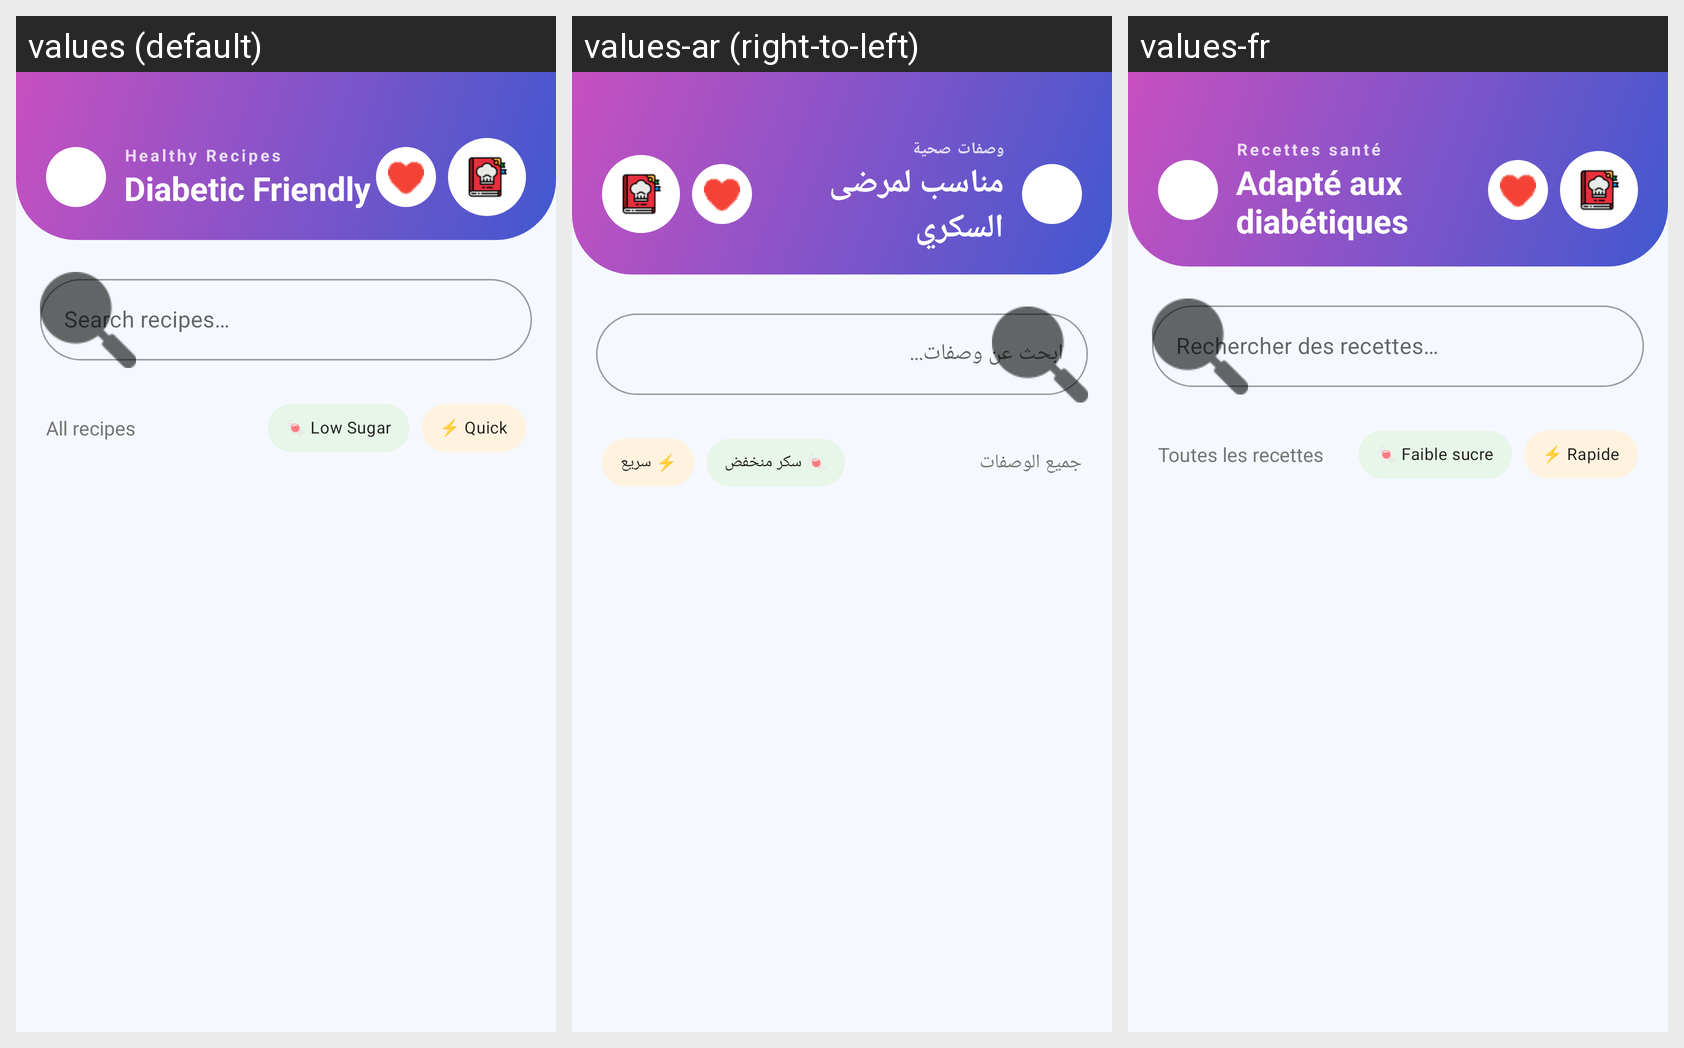

Here is an Android app screen in its default locale and in the app's own translations. Write out the translated-string differences for the strings that appear on this screen.
Android screen res/layout/activity_recipes.xml rendered under 3 locales, left to right: values (default), values-ar (right-to-left), values-fr. Device: Nexus 5 (rendered at 1080×1920; each locale shown at half size, 540×960, under a caption strip naming it); theme Theme.Glucare.
Strings drawn on this screen, with the default value and each locale's value (text and hints the layout hard-codes, and strings that could not be matched under every locale, appear in the picture but are not listed):

healthy_recipes_title
  values: Healthy Recipes
  values-ar: وصفات صحية
  values-fr: Recettes santé

diabetic_friendly_title
  values: Diabetic Friendly
  values-ar: مناسب لمرضى السكري
  values-fr: Adapté aux diabétiques

search_recipes
  values: Search recipes…
  values-ar: ابحث عن وصفات...
  values-fr: Rechercher des recettes…

all_recipes
  values: All recipes
  values-ar: جميع الوصفات
  values-fr: Toutes les recettes

low_sugar_filter
  values: 🍬 Low Sugar
  values-ar: 🍬 سكر منخفض
  values-fr: 🍬 Faible sucre

quick_filter
  values: ⚡ Quick
  values-ar: ⚡ سريع
  values-fr: ⚡ Rapide
